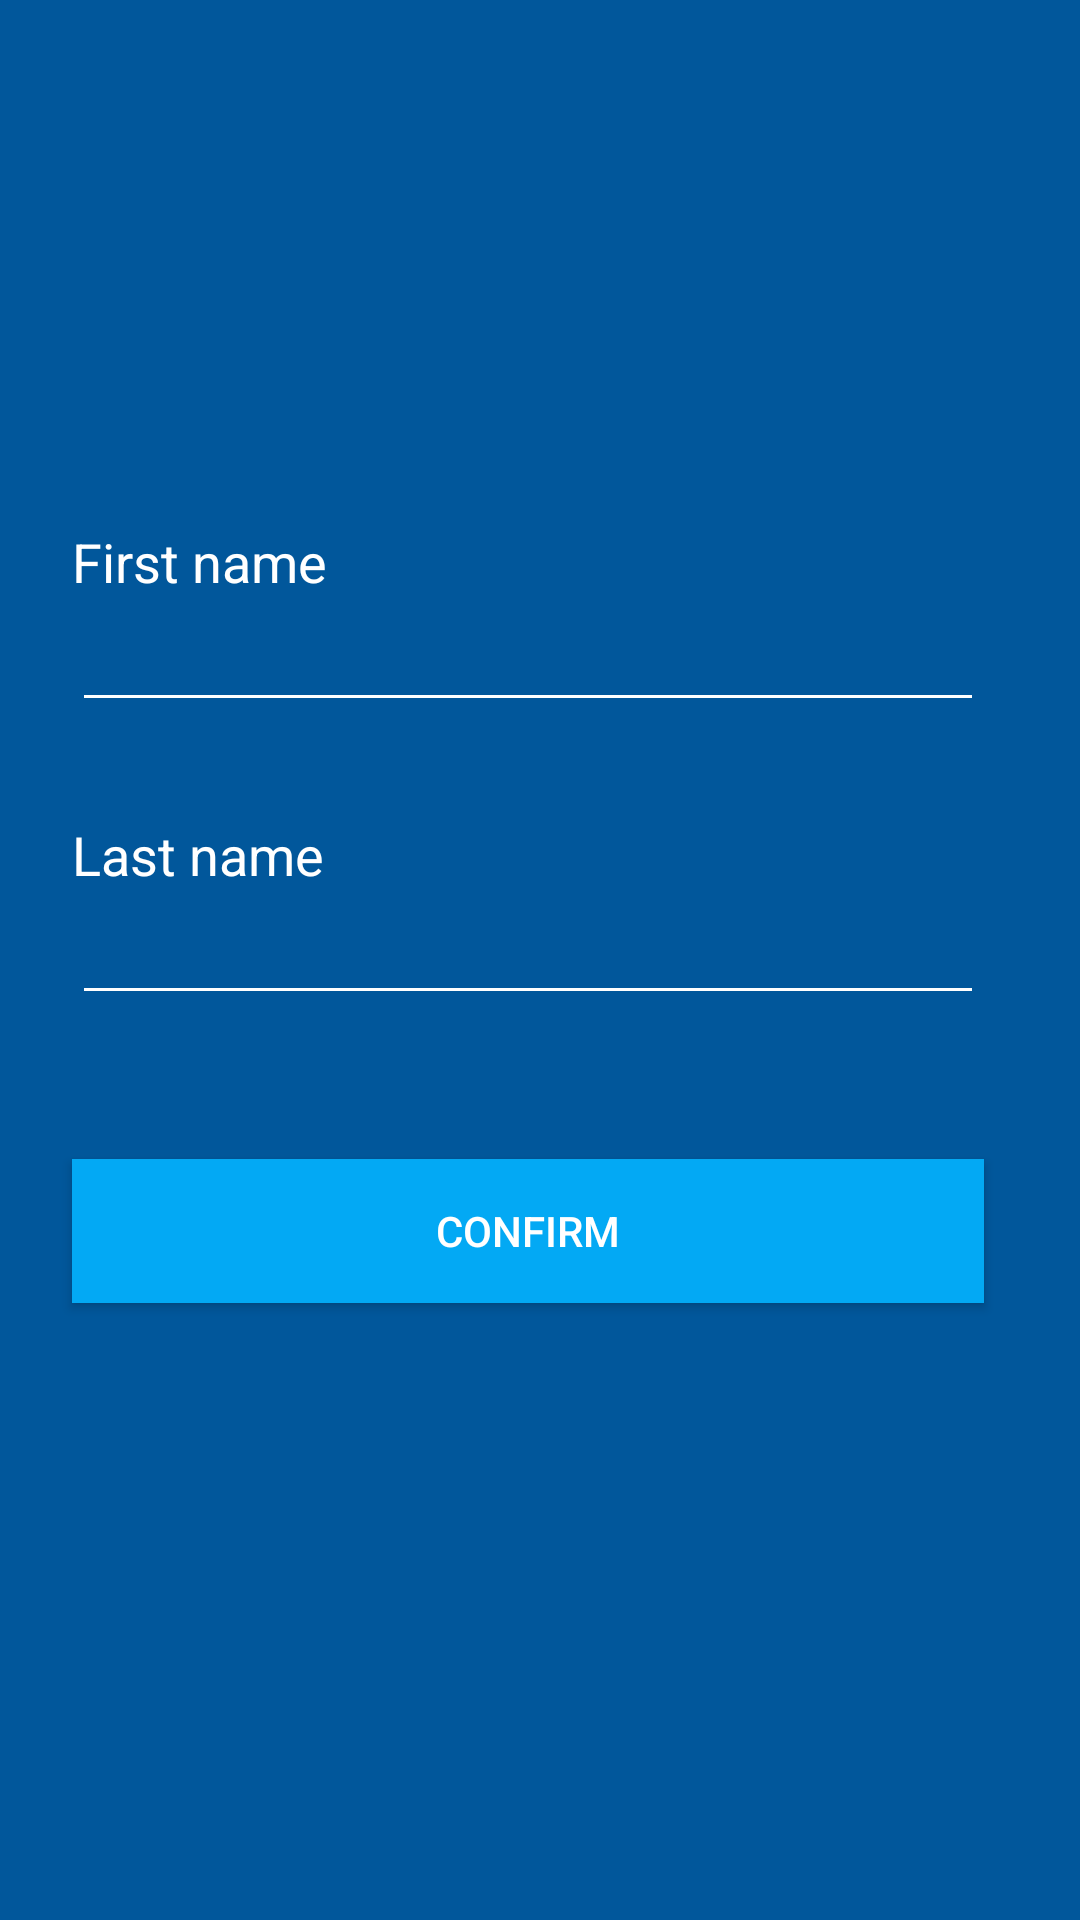

Write the Android layout XML for this screen, with the resource values it uses.
<!-- AndroidManifest.xml: application theme AppTheme -->
<!-- res/layout/activity_user_name.xml -->
<?xml version="1.0" encoding="utf-8"?>
<android.support.constraint.ConstraintLayout xmlns:android="http://schemas.android.com/apk/res/android"
    xmlns:app="http://schemas.android.com/apk/res-auto"
    xmlns:tools="http://schemas.android.com/tools"
    android:layout_width="match_parent"
    android:layout_height="match_parent"

    android:background="#01579b"
    tools:context="com.example.michiel.mobapp_michielvanbergen.UserNameActivity">

    <EditText
        android:id="@+id/FirstNameEditText"
        android:layout_width="0dp"
        android:layout_height="wrap_content"
        android:layout_marginEnd="32dp"
        android:backgroundTint="#FFF"
        android:importantForAutofill="no"
        android:inputType="text"
        android:textColor="#FFF"
        app:layout_constraintEnd_toEndOf="parent"
        app:layout_constraintStart_toStartOf="@+id/EmailLabel"
        app:layout_constraintTop_toBottomOf="@+id/EmailLabel" />

    <EditText
        android:id="@+id/LastNameEditText"
        android:layout_width="0dp"
        android:layout_height="wrap_content"
        android:backgroundTint="#FFF"
        android:inputType="text"
        android:textColor="#FFF"
        app:layout_constraintEnd_toEndOf="@+id/FirstNameEditText"
        app:layout_constraintStart_toStartOf="@+id/PasswordLabel"
        app:layout_constraintTop_toBottomOf="@+id/PasswordLabel" />

    <Button
        android:id="@+id/ConfirmButton"
        android:layout_width="0dp"
        android:layout_height="wrap_content"
        android:layout_marginTop="48dp"
        android:background="#03a9f4"
        android:text="@string/confirm"
        android:textColor="#ffffff"
        app:layout_constraintEnd_toEndOf="@+id/LastNameEditText"
        app:layout_constraintStart_toStartOf="@+id/LastNameEditText"
        app:layout_constraintTop_toBottomOf="@+id/LastNameEditText" />

    <TextView
        android:id="@+id/EmailLabel"
        android:layout_width="wrap_content"
        android:layout_height="wrap_content"
        android:layout_marginStart="24dp"
        android:layout_marginTop="175dp"
        android:text="@string/first_name"
        android:textAppearance="@style/TextAppearance.AppCompat.Caption"
        android:textColor="#FFF"
        android:textSize="18sp"
        app:layout_constraintStart_toStartOf="parent"
        app:layout_constraintTop_toTopOf="parent" />


    <TextView
        android:id="@+id/PasswordLabel"
        android:layout_width="wrap_content"
        android:layout_height="wrap_content"
        android:layout_marginTop="32dp"
        android:text="@string/last_name"
        android:textColor="#FFF"
        android:textSize="18sp"
        app:layout_constraintStart_toStartOf="@+id/FirstNameEditText"
        app:layout_constraintTop_toBottomOf="@+id/FirstNameEditText" />

</android.support.constraint.ConstraintLayout>
<!-- resources referenced by this layout -->
<resources>
  <string name="confirm">Confirm</string>
  <string name="first_name">First name</string>
  <string name="last_name">Last name</string>
  <style name="AppTheme" parent="Theme.AppCompat.Light.NoActionBar">
          
          <item name="colorPrimary">@color/colorPrimary</item>
          <item name="colorPrimaryDark">@color/colorPrimaryDark</item>
          <item name="colorAccent">@color/colorAccent</item>
      </style>
  <color name="colorPrimary">#03a9f4</color>
  <color name="colorPrimaryDark">#007ac1</color>
  <color name="colorAccent">#ffffff</color>
</resources>
